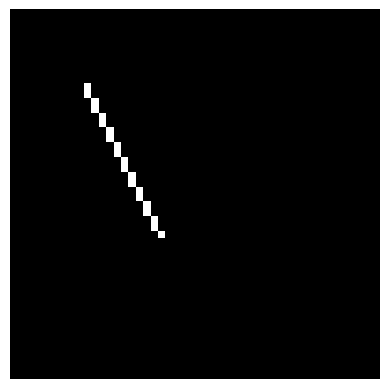

Write Python code to recreate this figure.
import matplotlib.pyplot as plt
import numpy as np

# Функция для рисования прямой линии с использованием алгоритма Брезенхема
def draw_line(x1, y1, x2, y2, image):
    dx = abs(x2 - x1)
    dy = abs(y2 - y1)
    steep = dy > dx
    if steep:
        x1, y1 = y1, x1
        x2, y2 = y2, x2
    if x1 > x2:
        x1, x2 = x2, x1
        y1, y2 = y2, y1
    dx = abs(x2 - x1)
    dy = abs(y2 - y1)
    error = int(dx / 2)
    y_step = 1 if y1 < y2 else -1
    y = y1
    for x in range(x1, x2 + 1):
        coord = (y, x) if steep else (x, y)
        image[coord] = 1
        error -= dy
        if error < 0:
            y += y_step
            error += dx

# Запрос размера изображения у пользователя
width = 50
height = 50

# Создаем изображение с заданными размерами
image = np.zeros((height, width), dtype=np.uint8)

# Запрос координат начальной и конечной точек у пользователя
x1 = 10
y1 = 10
x2 = 30
y2 = 20

# Вызываем функцию для рисования линии
draw_line(x1, y1, x2, y2, image)

# Отображаем изображение
plt.imshow(image, cmap='gray')
plt.axis('off')
plt.show()
